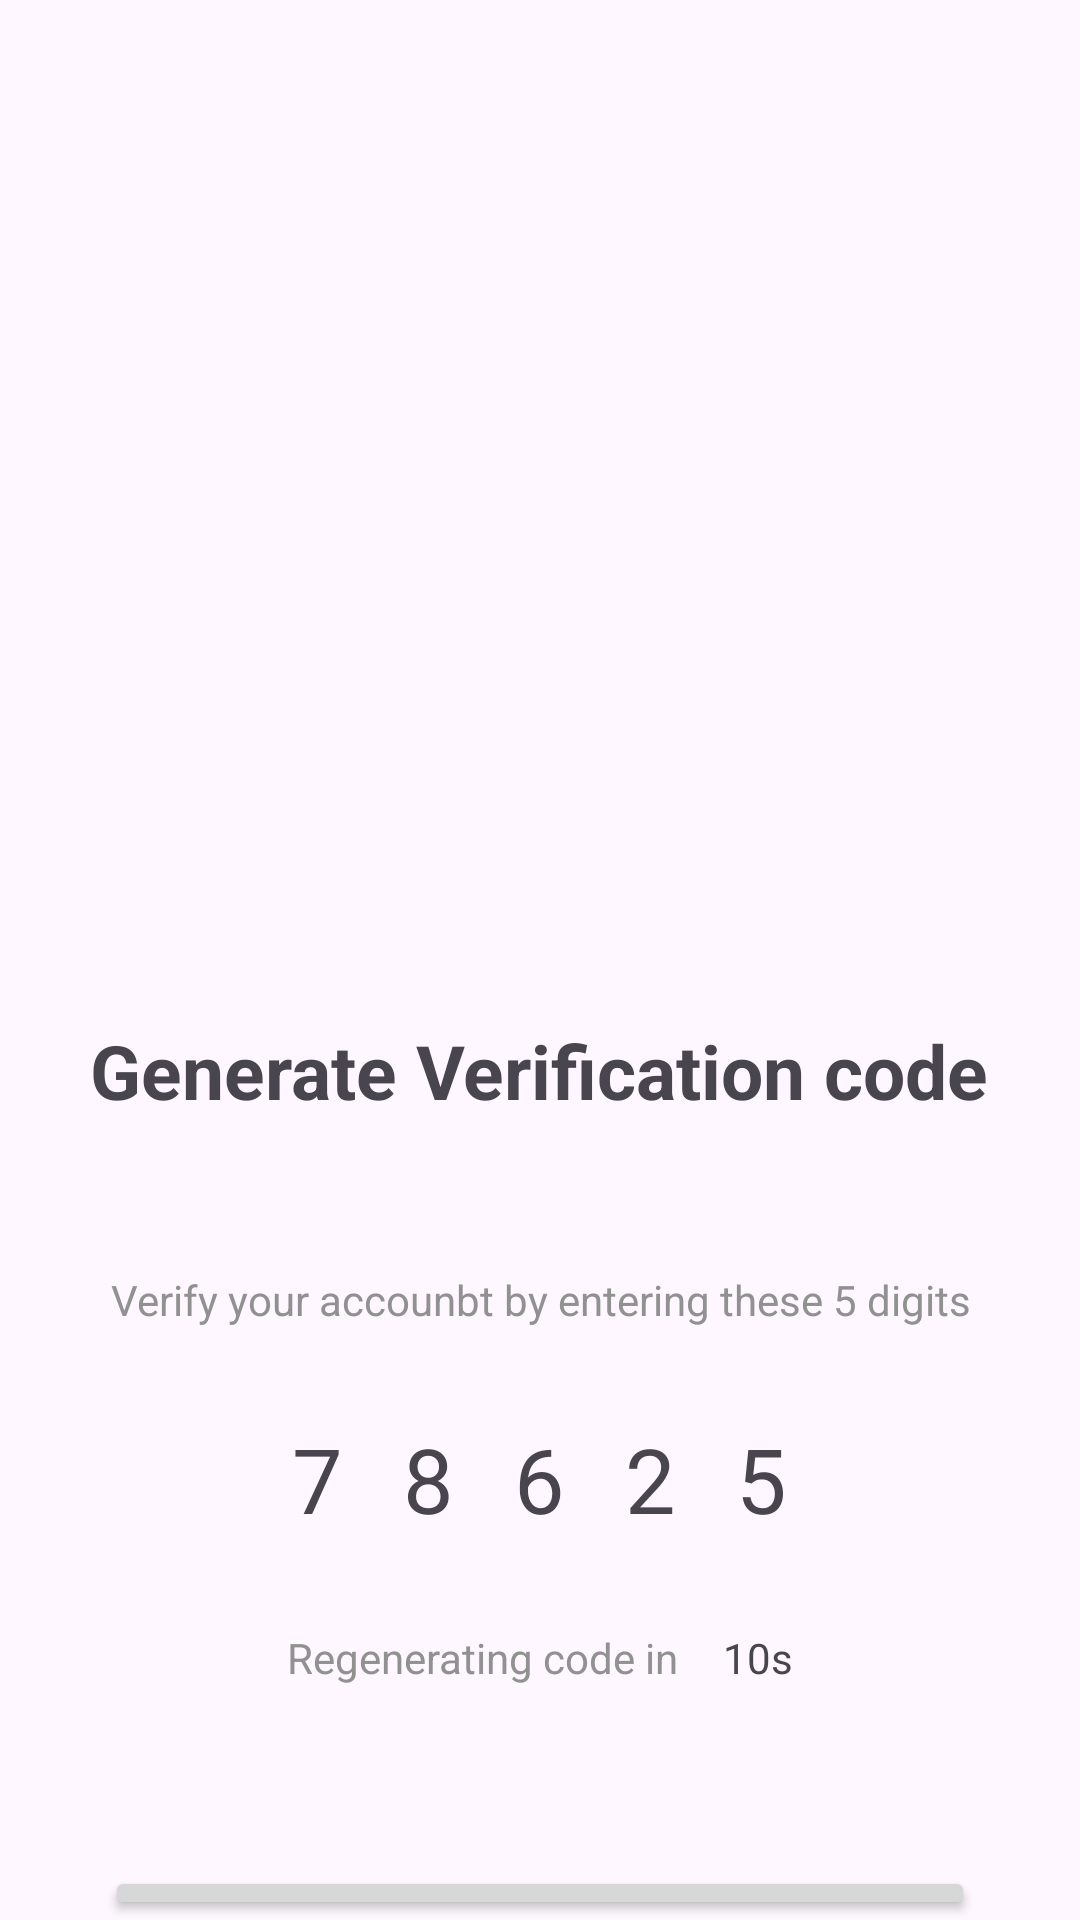

Write the Android layout XML for this screen, with the resource values it uses.
<!-- AndroidManifest.xml: application theme Theme.PayCard -->
<!-- res/layout/activity_generation_code.xml -->
<?xml version="1.0" encoding="utf-8"?>
<LinearLayout xmlns:android="http://schemas.android.com/apk/res/android"
    xmlns:app="http://schemas.android.com/apk/res-auto"
    xmlns:tools="http://schemas.android.com/tools"
    android:layout_width="match_parent"
    android:layout_height="match_parent"
    android:orientation="vertical"
    tools:context=".GenerationCode">

    <ImageView
        android:layout_width="wrap_content"
        android:layout_height="300dp"
        android:layout_marginTop="40sp"
        android:src="@drawable/img1_splash_screen" />

    <TextView
        android:layout_width="wrap_content"
        android:layout_height="wrap_content"
        android:layout_gravity="center_horizontal"
        android:text="Generate Verification code"
        android:textColor="@color/text_primary"
        android:textSize="25sp"
        android:textStyle="bold" />

    <TextView
        android:layout_width="wrap_content"
        android:layout_height="wrap_content"
        android:layout_gravity="center_horizontal"
        android:layout_marginTop="50dp"
        android:gravity="center"
        android:text="Verify your accounbt by entering these 5 digits"
        android:textColor="#919191" />


    <LinearLayout
        android:layout_marginTop="20dp"
        android:layout_width="match_parent"
        android:layout_height="wrap_content"
        android:gravity="center_horizontal">

        <TextView
            android:id="@+id/txtNum1"
            android:layout_width="wrap_content"
            android:layout_height="wrap_content"
            android:layout_margin="10dp"
            android:text="7"
            android:textColor="@color/text_primary"
            android:textSize="30sp" />

        <TextView
            android:id="@+id/txtNum2"
            android:layout_width="wrap_content"
            android:layout_height="wrap_content"
            android:layout_margin="10dp"
            android:text="8"
            android:textColor="@color/text_primary"
            android:textSize="30sp" />

        <TextView
            android:id="@+id/txtNum3"
            android:layout_width="wrap_content"
            android:layout_height="wrap_content"
            android:layout_margin="10dp"
            android:text="6"
            android:textColor="@color/text_primary"
            android:textSize="30sp" />

        <TextView
            android:id="@+id/txtNum4"
            android:layout_width="wrap_content"
            android:layout_height="wrap_content"
            android:layout_margin="10dp"
            android:text="2"
            android:textColor="@color/text_primary"
            android:textSize="30sp" />

        <TextView
            android:id="@+id/txtNum5"
            android:layout_width="wrap_content"
            android:layout_height="wrap_content"
            android:layout_margin="10dp"
            android:text="5"
            android:textColor="@color/text_primary"
            android:textSize="30sp" />

    </LinearLayout>

    <LinearLayout
        android:layout_marginTop="20dp"
        android:layout_width="match_parent"
        android:layout_height="wrap_content"
        android:gravity="center">

        <TextView
            android:layout_width="wrap_content"
            android:layout_height="wrap_content"
            android:layout_gravity="center_horizontal"
            android:gravity="center"
            android:text="Regenerating code in"
            android:textColor="#919191" />

        <TextView
            android:id="@+id/txtContador"
            android:layout_width="wrap_content"
            android:layout_height="wrap_content"
            android:layout_gravity="center_horizontal"
            android:layout_marginTop="10dp"
            android:gravity="center"
            android:paddingStart="15dp"
            android:text="10s"
            android:textColor="@color/text_green" />

    </LinearLayout>


    <Button
        android:id="@+id/btnNext"
        android:layout_width="290dp"
        android:layout_height="wrap_content"
        android:layout_gravity="center_horizontal"
        android:layout_marginTop="50dp"
        android:text="Next"
        android:textSize="22sp" />

</LinearLayout>
<!-- resources referenced by this layout -->
<resources>
  <style name="Theme.PayCard" parent="Base.Theme.PayCard" />
  <style name="Base.Theme.PayCard" parent="Theme.Material3.DayNight.NoActionBar">
          
          <item name="colorPrimary">@color/primary</item>
      </style>
</resources>
